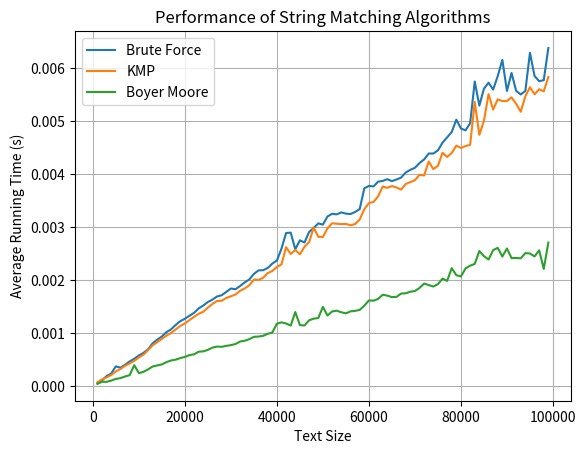

Source code (Python):
import random  # Random library to generate a random document
from time import time  # time function to get the run time of an algorithm
import matplotlib.pyplot as plt  # matplotlib to plot the results

# Global constants
PATTERN_SIZE = 10  # Size of the pattern to search for
REPETITIONS = 5  # Number of repetitions for each text length


def brute_force_matcher(text, pattern):
    """
    Finds the first occurrence of a pattern within a text using the brute-force method.

    Args:
        text (str): The text to search within.
        pattern (str): The pattern to search for within the text.

    Returns:
        int: The index of the first occurrence of the pattern in the text, or -1 if not found.
    """
    # Get lengths of text and pattern
    text_length = len(text)
    pattern_length = len(pattern)

    # Calculate the number of shifts required for searching
    number_of_shifts = text_length - pattern_length + 1

    # Loop over all possible starting positions for the pattern in the text
    for i in range(number_of_shifts):
        j = 0
        # Check if the pattern matches starting from position i
        while j < pattern_length and pattern[j] == text[i + j]:
            j += 1
        # If the entire pattern matches, return the starting position
        if j == pattern_length:
            return i

    # If pattern is not found, return -1
    return -1


def _longest_prefix_suffix(pattern):
    """
    This function calculates the LPS (Longest Prefix Suffix) array for a given pattern.

    Args:
        pattern (str): The pattern string.

    Returns:
        list: A list representing the LPS array for the pattern.
    """
    # Calculate the length of the pattern
    pattern_length = len(pattern)

    # Initialize variables
    i = 1
    j = 0

    # Initialize LPS array with zeros
    lps_array = [0] * pattern_length

    # Iterate through the pattern to calculate LPS values
    while i < pattern_length:
        if pattern[i] == pattern[j]:
            # If characters match, increment both i and j
            j += 1
            lps_array[i] = j
            i += 1
        else:
            if j != 0:
                # If characters do not match and j is not at the beginning, update j using previously computed LPS values
                j = lps_array[j - 1]
            else:
                # If characters do not match and j is at the beginning, set LPS value for current i to 0 and increment i
                lps_array[i] = 0
                i += 1

    return lps_array


def KMP_matcher(text, pattern):
    """
    This function performs Knuth-Morris-Pratt (KMP) pattern matching on the given text.

    Args:
        text (str): The text string.
        pattern (str): The pattern string to search for.

    Returns:
        int: The index of the first occurrence of the pattern in the text, or -1 if not found.
    """
    # Calculate the lengths of the text and pattern
    text_length = len(text)
    pattern_length = len(pattern)

    # Calculate the LPS array for the pattern
    lps_array = _longest_prefix_suffix(pattern)

    # Initialize indices for text and pattern
    i = 0
    j = 0

    # Iterate through the text
    while i < text_length:
        # If characters match, increment both text and pattern indices
        if pattern[j] == text[i]:
            i += 1
            j += 1
        else:
            if j != 0:
                # If characters do not match and j is not at the beginning, update j using LPS array
                j = lps_array[j - 1]
            else:
                # If characters do not match and j is at the beginning, move to the next character in the text
                i += 1
        # If the entire pattern matches, return the index of the first occurrence
        if j == pattern_length:
            return i - j

    # If pattern is not found in text, return -1
    return -1


def _bad_character_heuristic(pattern):
    """
    Generate a bad character heuristic table for a given pattern.

    This function creates a dictionary where keys are characters present in the pattern,
    and values represent the index of the last occurrence of each character in the pattern.

    Args:
        pattern (str): The pattern string for which the bad character heuristic table is to be generated.

    Returns:
        dict: A dictionary where keys are characters in the pattern and values are their corresponding
            indices in the pattern.
    """
    # Initialize an empty dictionary to store bad character positions
    bad_char = {}

    # Iterate through the pattern and record the last occurrence index of each character
    for i in range(len(pattern)):
        bad_char[pattern[i]] = i

    return bad_char


def _good_suffix_heuristic(pattern):
    """
    Generate a good suffix heuristic table for a given pattern.

    This function creates a list where the i-th element represents the length of the longest proper
    suffix of the pattern that matches a prefix of the pattern starting at index i.

    Args:
        pattern (str): The pattern string for which the good suffix heuristic table is to be generated.

    Returns:
        list: A list where the i-th element represents the length of the longest proper suffix of the pattern
            that matches a prefix of the pattern starting at index i.
    """
    # Calculate the length of the pattern
    pattern_length = len(pattern)

    # Initialize lists to store suffix lengths and borders
    suffixes = [0] * pattern_length
    borders = [0] * (pattern_length + 1)

    # Calculate suffix lengths
    for i in range(pattern_length - 1, -1, -1):
        j = i
        # Compare characters to find the longest suffix
        while j >= 0 and pattern[j] == pattern[j - pattern_length + i + 1]:
            j -= 1
        # Store the length of the longest proper suffix
        suffixes[pattern_length - i - 1] = i - j

    # Calculate borders based on suffix lengths
    for i in range(pattern_length):
        # Calculate the border position using the suffix lengths
        borders[pattern_length - suffixes[i]] = i

    return borders


def Boyer_Moore_matcher(text, pattern):
    """
    Implement the Boyer-Moore pattern matching algorithm.

    This function searches for occurrences of a pattern within a text using the Boyer-Moore algorithm.
    It utilizes both bad character and good suffix heuristics for efficient searching.

    Args:
        text (str): The text string in which to search for occurrences of the pattern.
        pattern (str): The pattern string to search for within the text.

    Returns:
        int: The index of the first occurrence of the pattern within the text,
             or -1 if the pattern is not found.
    """
    text_length = len(text)  # Length of the text
    pattern_length = len(pattern)  # Length of the pattern

    # If the pattern is empty, it is considered to be found at index 0
    if pattern_length == 0:
        return 0

    # Preprocess the pattern using bad character and good suffix heuristics
    bad_char = _bad_character_heuristic(pattern)
    good_suffix = _good_suffix_heuristic(pattern)

    # Start searching for the pattern in the text
    s = 0  # Start index for text scanning
    while s <= text_length - pattern_length:
        j = pattern_length - 1
        # Compare pattern characters with text characters from right to left
        while j >= 0 and pattern[j] == text[s + j]:
            j -= 1
        # If pattern matches text, return the starting index of the match
        if j < 0:
            return s
        else:
            # Calculate shifts based on bad character and good suffix heuristics
            bc_shift = j - bad_char.get(text[s + j], -1)
            gs_shift = j - good_suffix[j + 1]
            # Move the pattern to the right by the maximum shift
            s += max(bc_shift, gs_shift)

    # If pattern is not found, return -1
    return -1


def generate_text(size):
    """
    Generate random text of a specified size.

    This function generates random text by selecting characters randomly from the alphabet.

    Args:
        size (int): The size of the text to generate.

    Returns:
        str: The randomly generated text.
    """
    # Define the alphabet from which characters will be chosen
    alphabet = "abcdefghijklmnopqrstuvwxyz"

    # Generate text by randomly selecting characters from the alphabet
    text = "".join(random.choice(alphabet) for _ in range(size))

    return text


def plot_results(sizes, results):
    """
    Plot the performance results of string matching algorithms.

    This function takes sizes and corresponding running time results for different algorithms,
    and plots them to visualize the performance of string matching algorithms.

    Args:
        sizes (list): A list of sizes (e.g., text sizes) used in the experiments.
        results (dict): A dictionary where keys are algorithm names and values are lists of
                        corresponding running times for each size.

    Returns:
        None
    """
    # Iterate over each algorithm and its corresponding timings
    for algorithm_name, timings in results.items():
        # Plot the timings against the sizes
        plt.plot(sizes, timings, label=algorithm_name)

    # Set labels and title for the plot
    plt.xlabel("Text Size")
    plt.ylabel("Average Running Time (s)")
    plt.title("Performance of String Matching Algorithms")

    # Add legend to the plot
    plt.legend()

    # Enable grid for better visualization
    plt.grid(True)

    # Display the plot
    plt.show()


def main():
    """
    Main function to run performance tests on string matching algorithms.

    This function conducts performance tests on various string matching algorithms using
    randomly generated text of increasing sizes. It measures the average running time for
    each algorithm and plots the results.

    Returns:
        None
    """
    # Dictionary mapping algorithm names to their corresponding matching functions
    functions = {
        "Brute Force": brute_force_matcher,
        "KMP": KMP_matcher,
        "Boyer Moore": Boyer_Moore_matcher,
    }

    # Generate a random pattern for testing
    pattern = generate_text(PATTERN_SIZE)

    # Define the range of text sizes for testing
    sizes = [size for size in range(1000, 100000, 1000)]

    # Initialize a dictionary to store results for each algorithm
    results = {function: [] for function in functions.keys()}

    print("Start the test")
    # Iterate over each text size
    for size in sizes:
        print(f"Processing document of size {size} ...")
        # Generate random text of the current size
        text = generate_text(size)
        # Iterate over each algorithm and measure its running time
        for function_name, function in functions.items():
            total_time = 0
            # Repeat measurements to get average running time
            for _ in range(REPETITIONS):
                start_time = time()
                function(text, pattern)
                end_time = time()
                total_time += end_time - start_time
            # Store the average running time for the current algorithm and text size
            results[function_name].append(total_time / REPETITIONS)
    print("Test is done")

    # Plot the results
    plot_results(sizes, results)


# Run the main function if this script is executed
if __name__ == "__main__":
    main()
